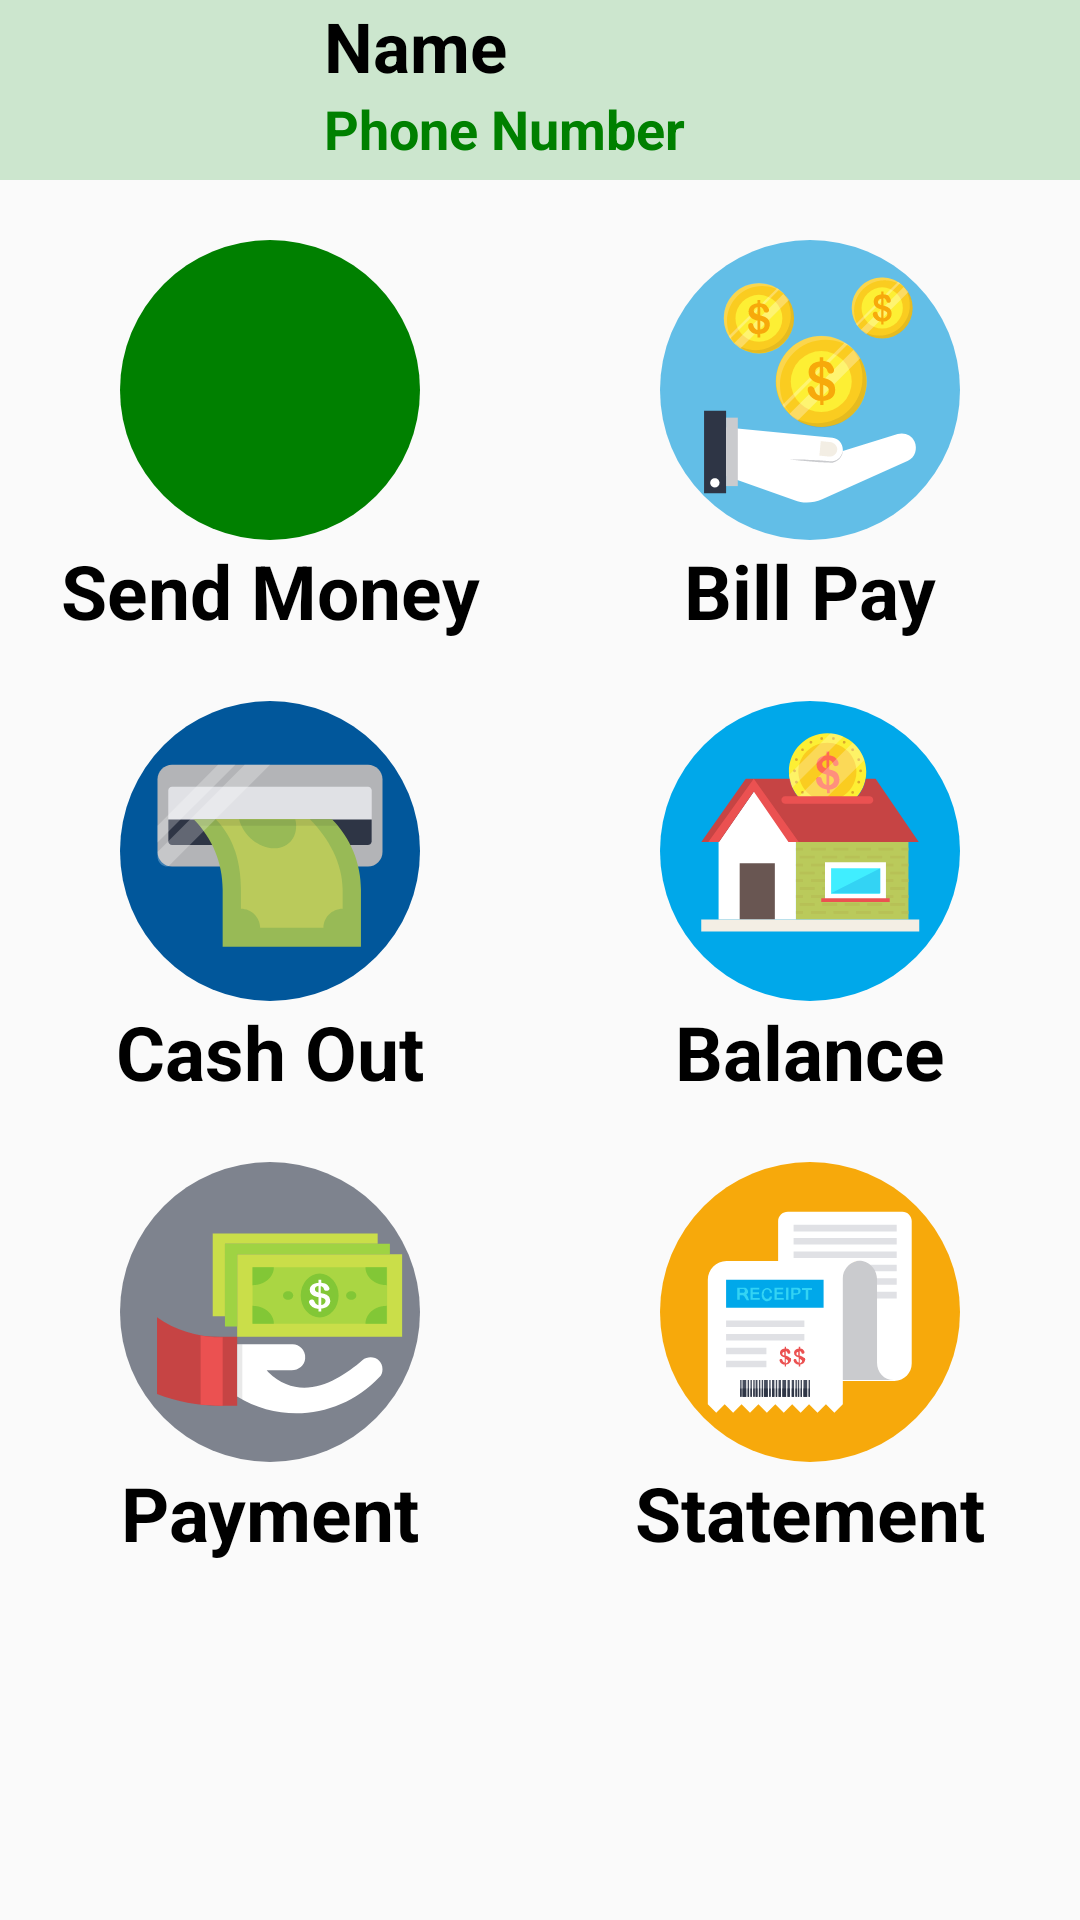

This screen was rendered from an Android layout file. Write that file and the resources it references.
<!-- AndroidManifest.xml: application theme AppTheme -->
<!-- res/layout/activity_main.xml -->
<?xml version="1.0" encoding="utf-8"?>
<LinearLayout xmlns:android="http://schemas.android.com/apk/res/android"
    xmlns:tools="http://schemas.android.com/tools"
    android:layout_width="match_parent"
    android:layout_height="match_parent"
    tools:context=".MainActivity"
    android:orientation="vertical">
    <LinearLayout
        android:layout_width="match_parent"
        android:layout_height="wrap_content"
        android:weightSum="10"
        android:background="#CCE6CE"
        android:layout_marginBottom="10dp"
        android:baselineAligned="false"
        >
        <ImageView
            android:layout_width="0dp"
            android:layout_height="60dp"
            android:src="@drawable/ic_person_black_24dp"
            android:layout_weight="3"
            android:contentDescription="@string/member_id"
            />
        <LinearLayout
            android:layout_width="0dp"
            android:layout_height="wrap_content"
            android:layout_weight="7"
            android:orientation="vertical"
            >
            <TextView
                android:id="@+id/short_view_name"
                android:layout_width="wrap_content"
                android:layout_height="wrap_content"
                android:text="@string/name"
                android:textColor="@color/Black"
                android:textStyle="bold"
                android:textSize="23sp"
                />
            <TextView
                android:id="@+id/short_view_id"
                android:layout_width="wrap_content"
                android:layout_height="wrap_content"
                android:text="@string/phone_number"
                android:textColor="@color/Green"
                android:textStyle="bold"
                android:textSize="18sp"
                />
        </LinearLayout>
    </LinearLayout>
    <LinearLayout
        android:layout_width="match_parent"
        android:layout_height="wrap_content"
        android:weightSum="2"
        android:baselineAligned="false">
        <LinearLayout
            android:id="@+id/layout_sendMoney"
            android:layout_width="0dp"
            android:layout_weight="1"
            android:layout_height="wrap_content"
            android:orientation="vertical"
            android:gravity="center"
            android:layout_margin="10dp"
            android:clickable="true"
            android:focusable="true">
            <ImageView
                android:layout_width="wrap_content"
                android:layout_height="wrap_content"
                android:src="@drawable/ic_send"
                android:minWidth="100dp"
                android:minHeight="100dp"
                android:scaleType="fitXY"
                android:background="@drawable/background_round"
                android:backgroundTint="@color/Green"
                android:contentDescription="@string/send"
                />
            <TextView
                android:layout_width="match_parent"
                android:layout_height="wrap_content"
                android:text="@string/send"
                android:gravity="center"
                android:textColor="@color/Black"
                android:textStyle="bold"
                android:textSize="25sp"
                />
        </LinearLayout>
        <LinearLayout
            android:id="@+id/layout_bill_pay"
            android:layout_width="0dp"
            android:layout_weight="1"
            android:layout_height="wrap_content"
            android:orientation="vertical"
            android:gravity="center"
            android:layout_margin="10dp"
            android:clickable="true"
            android:focusable="true">
            <ImageView
                android:layout_width="wrap_content"
                android:layout_height="wrap_content"
                android:src="@drawable/ic_bill_pay"
                android:minWidth="100dp"
                android:minHeight="100dp"
                android:scaleType="fitXY"
                android:contentDescription="@string/pay_bill"
                />
            <TextView
                android:layout_width="match_parent"
                android:layout_height="wrap_content"
                android:text="@string/pay_bill"
                android:gravity="center"
                android:textColor="@color/Black"
                android:textStyle="bold"
                android:textSize="25sp"
                />
        </LinearLayout>


    </LinearLayout>
    <LinearLayout
        android:layout_width="match_parent"
        android:layout_height="wrap_content"
        android:weightSum="2"
        android:baselineAligned="false">
        <LinearLayout
            android:layout_width="0dp"
            android:layout_weight="1"
            android:layout_height="wrap_content"
            android:orientation="vertical"
            android:gravity="center"
            android:layout_margin="10dp"
            android:clickable="true"
            android:focusable="true"
            android:id="@+id/layout_cashOut"
            >
            <ImageView
                android:layout_width="wrap_content"
                android:layout_height="wrap_content"
                android:src="@drawable/ic_cashout"
                android:minWidth="100dp"
                android:minHeight="100dp"
                android:scaleType="fitXY"
                android:contentDescription="@string/cash_out"
                />
            <TextView
                android:layout_width="match_parent"
                android:layout_height="wrap_content"
                android:text="@string/cash_out"
                android:gravity="center"
                android:textColor="@color/Black"
                android:textStyle="bold"
                android:textSize="25sp"
                />
        </LinearLayout>
        <LinearLayout
            android:layout_width="0dp"
            android:layout_weight="1"
            android:layout_height="wrap_content"
            android:orientation="vertical"
            android:gravity="center"
            android:layout_margin="10dp"
            android:clickable="true"
            android:focusable="true"
            android:id="@+id/layout_balance"
            >
            <ImageView
                android:layout_width="wrap_content"
                android:layout_height="wrap_content"
                android:src="@drawable/ic_balance"
                android:minWidth="100dp"
                android:minHeight="100dp"
                android:scaleType="fitXY"
                android:contentDescription="@string/balance"
                />
            <TextView
                android:layout_width="match_parent"
                android:layout_height="wrap_content"
                android:text="@string/balance"
                android:gravity="center"
                android:textColor="@color/Black"
                android:textStyle="bold"
                android:textSize="25sp"
                />
        </LinearLayout>
    </LinearLayout>
    <LinearLayout
        android:layout_width="match_parent"
        android:layout_height="wrap_content"
        android:weightSum="2"
        android:baselineAligned="false">
        <LinearLayout
            android:layout_width="0dp"
            android:layout_weight="1"
            android:layout_height="wrap_content"
            android:orientation="vertical"
            android:gravity="center"
            android:layout_margin="10dp"
            android:clickable="true"
            android:focusable="true"
            android:id="@+id/layout_payment"
            >
            <ImageView
                android:layout_width="wrap_content"
                android:layout_height="wrap_content"
                android:src="@drawable/ic_payment"
                android:minWidth="100dp"
                android:minHeight="100dp"
                android:scaleType="fitXY"
                android:contentDescription="@string/payment"
                />
            <TextView
                android:layout_width="match_parent"
                android:layout_height="wrap_content"
                android:text="@string/payment"
                android:gravity="center"
                android:textColor="@color/Black"
                android:textStyle="bold"
                android:textSize="25sp"
                />
        </LinearLayout>
        <LinearLayout
            android:id="@+id/layout_statement"
            android:layout_width="0dp"
            android:layout_weight="1"
            android:layout_height="wrap_content"
            android:orientation="vertical"
            android:gravity="center"
            android:layout_margin="10dp"
            android:clickable="true"
            android:focusable="true">
            <ImageView
                android:layout_width="wrap_content"
                android:layout_height="wrap_content"
                android:src="@drawable/ic_statement"
                android:minWidth="100dp"
                android:minHeight="100dp"
                android:scaleType="fitXY"
                android:contentDescription="@string/statement"
                />
            <TextView
                android:layout_width="match_parent"
                android:layout_height="wrap_content"
                android:text="@string/statement"
                android:gravity="center"
                android:textColor="@color/Black"
                android:textStyle="bold"
                android:textSize="25sp"
                />
        </LinearLayout>


    </LinearLayout>
</LinearLayout>
<!-- resources referenced by this layout -->
<resources>
  <color name="Black">#000000</color>
  <color name="Green">#008000</color>
  <!-- drawable background_round (drawable) -->
  <?xml version="1.0" encoding="utf-8"?>
  <shape xmlns:android="http://schemas.android.com/apk/res/android">
      <solid
          android:color="@color/white"/>
      <corners
          android:radius="90dp" />
      <padding
          android:left="10dp"
          android:top="10dp"
          android:right="10dp"
          android:bottom="10dp" />
  
  </shape>
  <!-- drawable ic_balance: vector/xml drawable (drawable, 8618 chars, omitted) -->
  <!-- drawable ic_bill_pay: vector/xml drawable (drawable, 7029 chars, omitted) -->
  <!-- drawable ic_cashout (drawable) -->
  <vector android:height="24dp" android:viewportHeight="64"
      android:viewportWidth="64" android:width="24dp" xmlns:android="http://schemas.android.com/apk/res/android">
      <path android:fillColor="#01579B" android:pathData="M32,32m-32,0a32,32 0,1 1,64 0a32,32 0,1 1,-64 0"/>
      <path android:fillColor="#B3B4B7" android:pathData="M52.9,35.3H11.1c-1.7,0 -3.1,-1.4 -3.1,-3.1V16.7c0,-1.7 1.4,-3.1 3.1,-3.1h41.8c1.7,0 3.1,1.4 3.1,3.1v15.5C56,33.9 54.6,35.3 52.9,35.3z"/>
      <path android:fillColor="#E0E1E5" android:pathData="M52.9,30.7H11.1c-0.4,0 -0.8,-0.3 -0.8,-0.8V19.1c0,-0.4 0.3,-0.8 0.8,-0.8h41.8c0.4,0 0.8,0.3 0.8,0.8v10.8C53.7,30.3 53.3,30.7 52.9,30.7z"/>
      <path android:fillColor="#2E3545" android:pathData="M10.3,25.3v4.6c0,0.4 0.3,0.8 0.8,0.8h41.8c0.4,0 0.8,-0.3 0.8,-0.8v-4.6H10.3z"/>
      <path android:fillColor="#98BA56" android:pathData="M51.4,52.3V40.2c0,-5.6 -2.2,-11 -6.2,-15l0,0H15.7l0,0c4,4 6.2,9.3 6.2,15v12.2H51.4z"/>
      <path android:fillColor="#BACA5B" android:pathData="M47.5,40.2v4.1c-2.3,0 -4.1,1.9 -4.1,4.1H29.9c0,-2.3 -1.9,-4.1 -4.1,-4.1v-4.1c0,-5.6 -1.4,-11 -5.4,-15h20.1C44.5,29.2 47.5,34.6 47.5,40.2z"/>
      <path android:fillColor="#98BA56" android:pathData="M25.4,25.2c0.8,3.4 4.2,6.2 7.5,6.2c3.3,0 5.3,-2.8 4.5,-6.2H25.4z"/>
      <path android:fillAlpha="0.1" android:fillColor="#231F20"
          android:pathData="M46.4,26.6c-0.4,-0.5 -0.8,-0.9 -1.2,-1.3H15.7c0.4,0.4 0.8,0.9 1.2,1.3H46.4z" android:strokeAlpha="0.1"/>
      <path android:fillAlpha="0.25" android:fillColor="#FFFFFF"
          android:pathData="M24.6,13.6l-16.6,16.6l0,-3.6l12.9,-13z" android:strokeAlpha="0.25"/>
      <path android:fillAlpha="0.25" android:fillColor="#FFFFFF"
          android:pathData="M32,13.6L10.3,35.3h-0.2c-1.1,0 -2.1,-0.9 -2.1,-2.1v-1l18.6,-18.6H32z" android:strokeAlpha="0.25"/>
  </vector>
  <!-- drawable ic_payment: vector/xml drawable (drawable, 3459 chars, omitted) -->
  <!-- drawable ic_statement: vector/xml drawable (drawable, 8817 chars, omitted) -->
  <string name="balance">Balance</string>
  <string name="cash_out">Cash Out</string>
  <string name="member_id">Member ID </string>
  <string name="name">Name </string>
  <string name="pay_bill">Bill Pay</string>
  <string name="payment">Payment</string>
  <string name="phone_number">Phone Number</string>
  <string name="send">Send Money</string>
  <string name="statement">Statement</string>
  <style name="AppTheme" parent="Theme.AppCompat.Light.DarkActionBar">
          
          <item name="colorPrimary">@color/colorPrimary</item>
          <item name="colorPrimaryDark">@color/colorPrimaryDark</item>
          <item name="colorAccent">@color/colorAccent</item>
      </style>
  <color name="white">#FFFFFF</color>
  <color name="colorPrimary">#008577</color>
  <color name="colorPrimaryDark">#00574B</color>
  <color name="colorAccent">#D81B60</color>
</resources>
